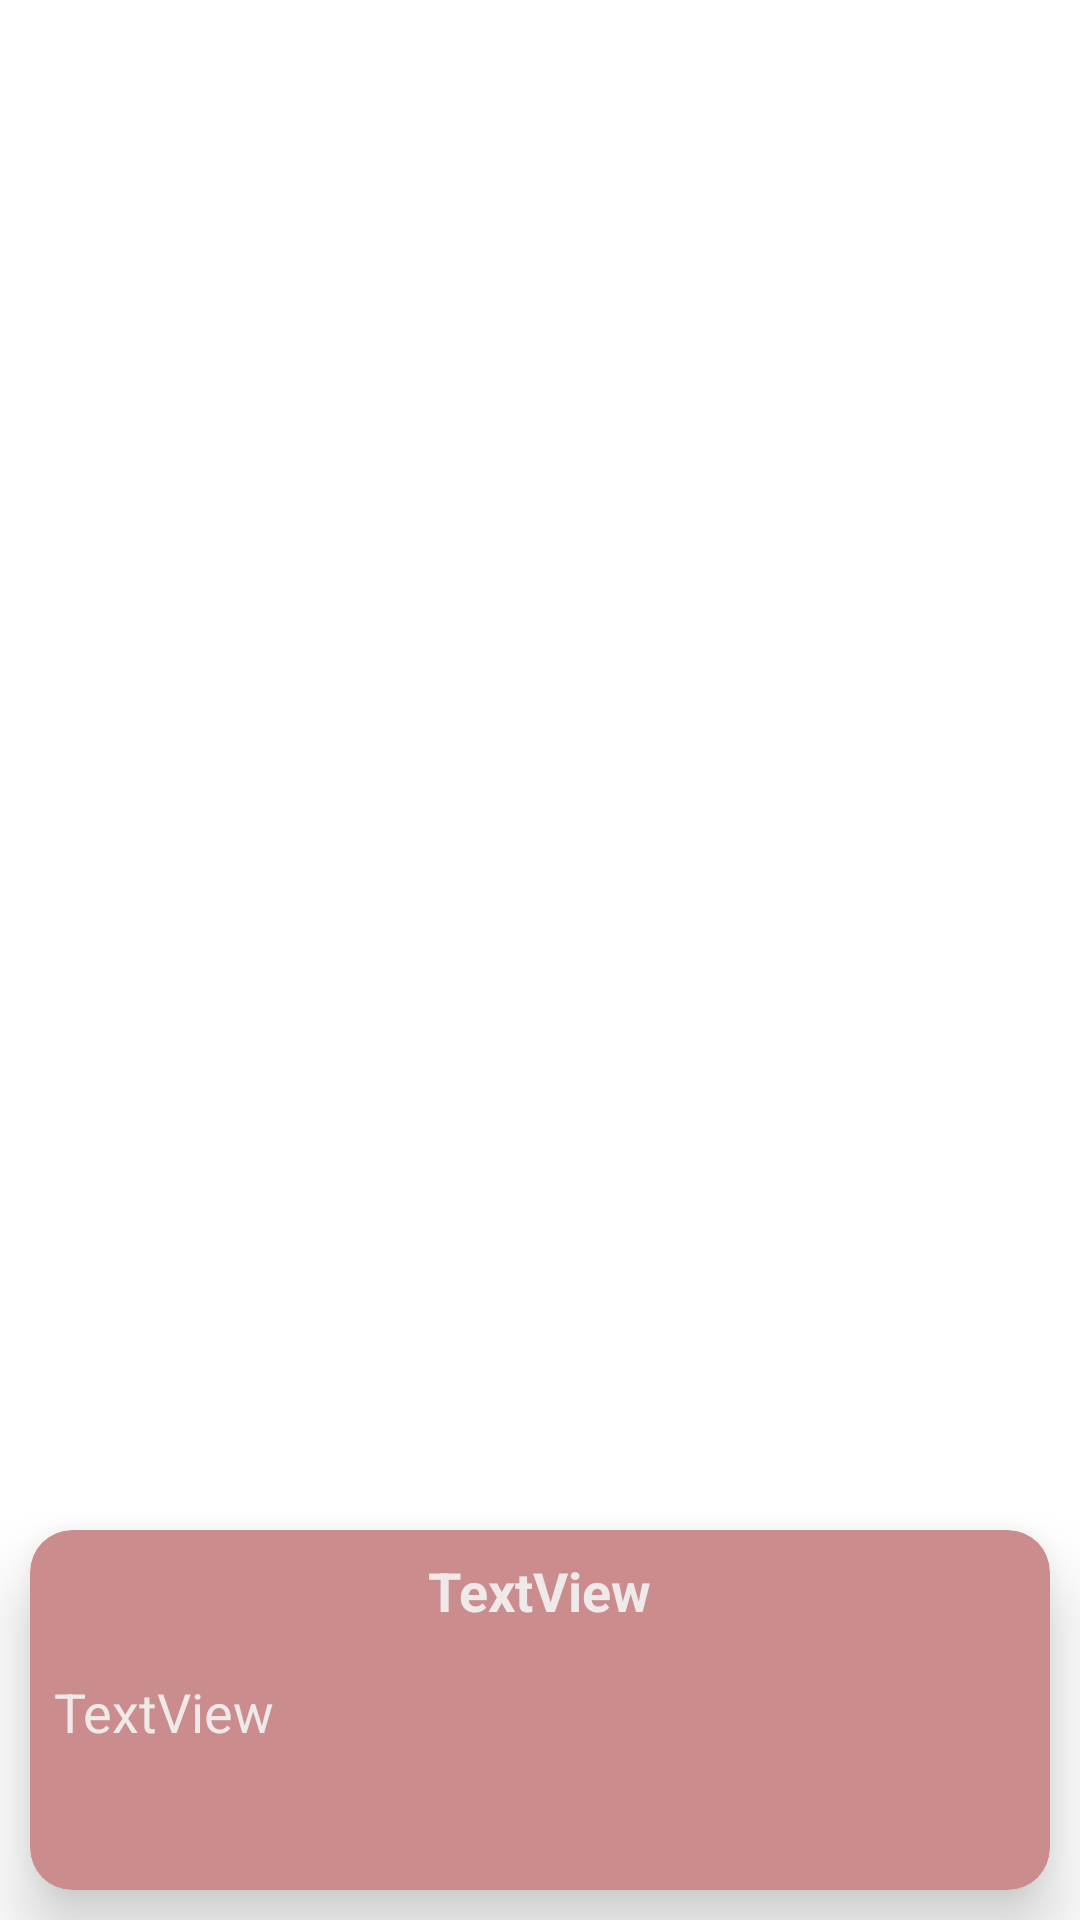

Android layout source for this screen:
<!-- AndroidManifest.xml: application theme Theme.ReContactRoom2 -->
<!-- res/layout/contact_row.xml -->
<?xml version="1.0" encoding="utf-8"?>
<androidx.constraintlayout.widget.ConstraintLayout xmlns:android="http://schemas.android.com/apk/res/android"
    xmlns:app="http://schemas.android.com/apk/res-auto"
    xmlns:tools="http://schemas.android.com/tools"
    android:layout_width="match_parent"
    android:layout_height="wrap_content">

    <androidx.cardview.widget.CardView
        style="@style/genreal_style"
        android:layout_width="match_parent"
        android:layout_height="120dp"
        android:layout_margin="10dp"
        app:cardBackgroundColor="#CA8C8C"
        app:cardCornerRadius="@dimen/Genreal_fontSize"
        app:cardElevation="@dimen/Genreal_fontSize"
        app:layout_constraintBottom_toBottomOf="parent"
        app:layout_constraintEnd_toEndOf="parent"
        app:layout_constraintHorizontal_bias="0.0"
        app:layout_constraintStart_toStartOf="parent"
        app:layout_constraintTop_toTopOf="parent"
        app:layout_constraintVertical_bias="1.0">

        <LinearLayout
            android:layout_width="match_parent"
            android:layout_height="wrap_content"
            android:orientation="vertical">

            <TextView
                android:id="@+id/row_name_textview"
                style="@style/style_1"
                android:text="TextView"
                android:textStyle="bold" />

            <TextView
                android:id="@+id/row_occupation_textview"
                style="@style/style_1"
                android:layout_width="match_parent"
                android:padding="@dimen/genreal_padding"
                android:text="TextView"
                android:textSize="@dimen/font_18dp" />
        </LinearLayout>

    </androidx.cardview.widget.CardView>
</androidx.constraintlayout.widget.ConstraintLayout>
<!-- resources referenced by this layout -->
<resources>
  <dimen name="Genreal_fontSize">14dp</dimen>
  <dimen name="font_18dp">18dp</dimen>
  <dimen name="genreal_padding">8dp</dimen>
  <style name="genreal_style">
          <item name="android:layout_width">match_parent</item>
          <item name="android:layout_height">wrap_content</item>
          <item name="android:textSize">20dp</item>
      </style>
  <style name="style_1">
          <item name="android:layout_width">wrap_content</item>
          <item name="android:layout_height">wrap_content</item>
          <item name="android:layout_gravity">center</item>
          <item name="android:padding">@dimen/genreal_padding</item>
          <item name="android:textColor">#EFE9E9</item>
          <item name="android:textSize">@dimen/font_18dp</item>
      </style>
  <style name="Theme.ReContactRoom2" parent="Theme.MaterialComponents.DayNight.DarkActionBar">
          
          <item name="colorPrimary">@color/purple_500</item>
          <item name="colorPrimaryVariant">@color/purple_700</item>
          <item name="colorOnPrimary">@color/white</item>
          
          <item name="colorSecondary">@color/teal_200</item>
          <item name="colorSecondaryVariant">@color/teal_700</item>
          <item name="colorOnSecondary">@color/black</item>
          
          <item name="android:statusBarColor" tools:targetApi="l">?attr/colorPrimaryVariant</item>
          
      </style>
  <!-- not gathered from this repository: default colours our renderer supplied (Android Studio template values) -->
  <color name="purple_500">#FF6200EE</color>
  <color name="purple_700">#FF3700B3</color>
  <color name="teal_200">#FF03DAC5</color>
  <color name="teal_700">#FF018786</color>
  <color name="black">#FF000000</color>
  <color name="white">#FFFFFFFF</color>
</resources>
